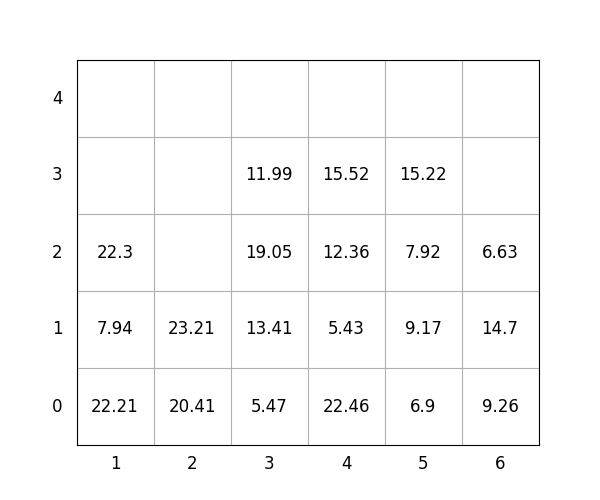

The file beside this chart, header and first rows:
idx, loc_x, loc_y, loc_z, weight, group, score, seq, reloc, size(ft)
1, 5, 0, 0, 6.9, 1, 106.9, 0, 1.0, 20
2, 5, 0, 1, 9.17, 0, 9.17, 0, 1.0, 20
3, 3, 0, 0, 5.47, 2, 205.5, 0, 0, 20
4, 1, 0, 0, 22.21, 1, 122.2, 0, 0, 20
5, 2, 0, 0, 20.41, 3, 320.4, 0, 0, 20
6, 3, 0, 1, 13.41, 2, 213.4, 1, 0, 20
7, 5, 0, 2, 7.92, 1, 107.9, 2, 1.0, 20
8, 1, 0, 1, 7.94, 2, 207.9, 3, 0, 20
9, 3, 0, 2, 19.05, 2, 219.1, 4, 0, 20
10, 3, 0, 3, 11.99, 3, 312, 5, 0, 20
11, 4, 0, 0, 22.46, 0, 22.46, 6, 0, 20
12, 4, 0, 1, 5.43, 3, 305.4, 7, 0, 20
13, 1, 0, 2, 22.3, 2, 222.3, 8, 0, 20
14, 6, 0, 0, 9.26, 0, 9.26, 9, 0, 20
15, 4, 0, 2, 12.36, 3, 312.4, 10, 0, 20
16, 5, 0, 3, 15.22, 1, 115.2, 11, 1.0, 20
17, 2, 0, 1, 23.21, 3, 323.2, 12, 0, 20
18, 6, 0, 1, 14.7, 0, 14.7, 13, 0, 20
19, 6, 0, 2, 6.63, 3, 306.6, 14, 0, 20
20, 4, 0, 3, 15.52, 3, 315.5, 15, 0, 20
